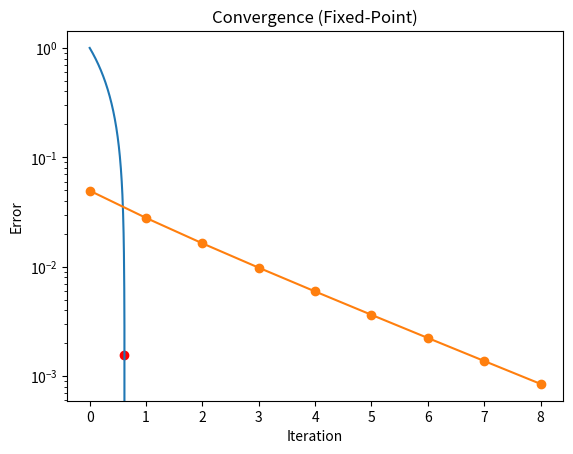

The script that saved this image:
import numpy as np
import matplotlib.pyplot as plt

def f(x):
    return np.exp(x) - 3*x

def g(x):
    return np.exp(x) / 3


def fixed_point(g, x0, eps=1e-3, Nmax=100):
    table = []
    n = 0
    x = x0

    while n < Nmax:
        x_new = g(x)
        error = abs(x_new - x)
        n += 1

        table.append([n, x_new, f(x_new), error])

        if error < eps:
            return x_new, table, "tolerance reached"

        x = x_new

    return x, table, "max iterations reached"

root, table, reason = fixed_point(g, 0.5)

print("n\t x_n\t\t f(x_n)\t\t error")
for r in table:
    print(f"{r[0]}\t {r[1]:.6f}\t {r[2]:+.6f}\t {r[3]:.6f}")

print("\nRoot estimate: x ≈ {:.6f}".format(root))
print("Number of iterations:", len(table))
print("Stopping reason:", reason)

X = np.linspace(0, 1.2, 400)
plt.plot(X, f(X))
plt.axhline(0)
plt.scatter(root, f(root), color='red')
plt.title("Fixed-Point Iteration Method")
plt.grid()
plt.show()

errors = [r[3] for r in table]
plt.plot(errors, marker='o')
plt.yscale("log")
plt.xlabel("Iteration")
plt.ylabel("Error")
plt.title("Convergence (Fixed-Point)")
plt.grid()
plt.show()
